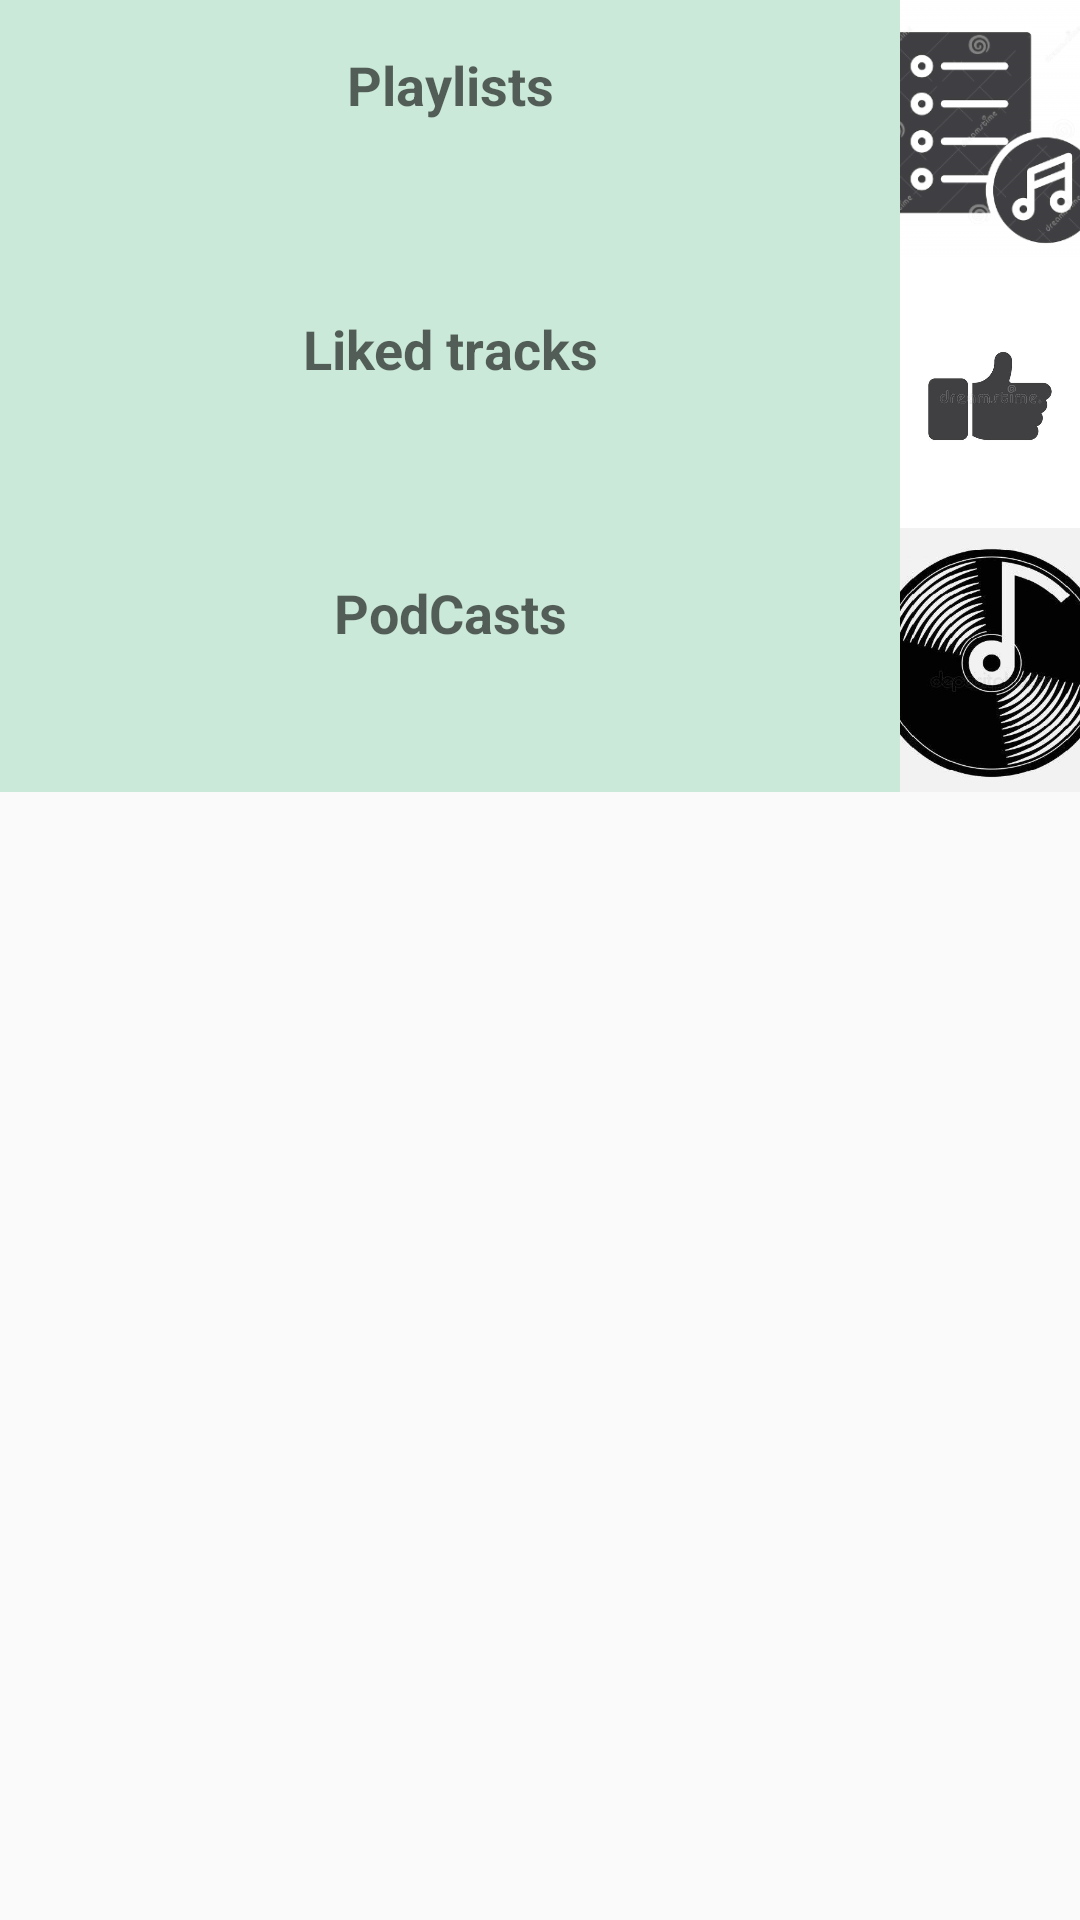

Write the Android layout XML for this screen, with the resource values it uses.
<!-- AndroidManifest.xml: application theme AppTheme -->
<!-- res/layout/activity_main.xml -->
<?xml version="1.0" encoding="utf-8"?>
<LinearLayout xmlns:android="http://schemas.android.com/apk/res/android"
    xmlns:app="http://schemas.android.com/apk/res-auto"
    xmlns:tools="http://schemas.android.com/tools"
    android:layout_width="match_parent"
    android:layout_height="match_parent"
    android:orientation="vertical"
    tools:context=".MainActivity">

    <LinearLayout
        android:id="@+id/playlist_layout"
        android:layout_width="match_parent"
        android:layout_height="@dimen/list_item_height">

        <TextView
            android:id="@+id/playlists"
            style="@style/Element"
            android:layout_weight="1"
            android:background="@color/element"
            android:text="@string/playlist"/>

        <ImageView
            android:id="@+id/imageView_1"
            android:layout_width="match_parent"
            android:layout_height="match_parent"
            android:layout_weight="5"
            android:scaleType="centerCrop"
            android:src="@drawable/playlist"
            tools:srcCompat="@tools:sample/avatars" />


    </LinearLayout>

    <LinearLayout
        android:id="@+id/liked_trackes_layout"
        android:layout_width="match_parent"
        android:layout_height="@dimen/list_item_height">

        <TextView
            android:id="@+id/liked_tracks"
            style="@style/Element"
            android:layout_weight="1"
            android:background="@color/element"
            android:text="@string/liked_tracks"/>

        <ImageView
            android:id="@+id/imageView_2"
            android:layout_width="match_parent"
            android:layout_height="match_parent"
            android:layout_weight="5"
            android:scaleType="centerCrop"
            android:src="@drawable/liked_tracks"
            tools:srcCompat="@tools:sample/avatars" />

    </LinearLayout>

    <LinearLayout
            android:id="@+id/albums_layout"
            android:layout_width="match_parent"
            android:layout_height="@dimen/list_item_height">

            <TextView
                android:id="@+id/albums"
                style="@style/Element"
                android:layout_weight="1"
                android:background="@color/element"
                android:text="@string/albums"/>

            <ImageView
                android:id="@+id/imageView_3"
                android:layout_width="match_parent"
                android:layout_height="match_parent"
                android:layout_weight="5"
                android:scaleType="centerCrop"
                android:src="@drawable/album"
                tools:srcCompat="@tools:sample/avatars" />


    </LinearLayout>




</LinearLayout>
<!-- resources referenced by this layout -->
<resources>
  <color name="element">#320DA150</color>
  <dimen name="list_item_height">88dp</dimen>
  <!-- drawable album: png bitmap (drawable, 104326 bytes) -->
  <!-- drawable liked_tracks: jpg bitmap (drawable, 9820 bytes) -->
  <!-- drawable playlist: png bitmap (drawable, 27669 bytes) -->
  <string name="albums">PodCasts</string>
  <string name="liked_tracks">Liked tracks</string>
  <string name="playlist">Playlists</string>
  <style name="Element">
          <item name="android:textAppearance">?android:textAppearanceMedium</item>
          
          <item name="android:padding">16dp</item>
          <item name="android:gravity">center_horizontal</item>
          <item name="android:layout_width">match_parent</item>
          <item name="android:layout_height">match_parent</item>
          <item name="android:textStyle">bold</item>
      </style>
  <style name="AppTheme" parent="Theme.AppCompat.Light.DarkActionBar">
          <item name="colorPrimary">#33691E</item>
          <item name="colorPrimaryDark">@color/black</item>
          <item name="colorAccent">#795548</item>
      </style>
  <color name="black">#FF000000</color>
</resources>
